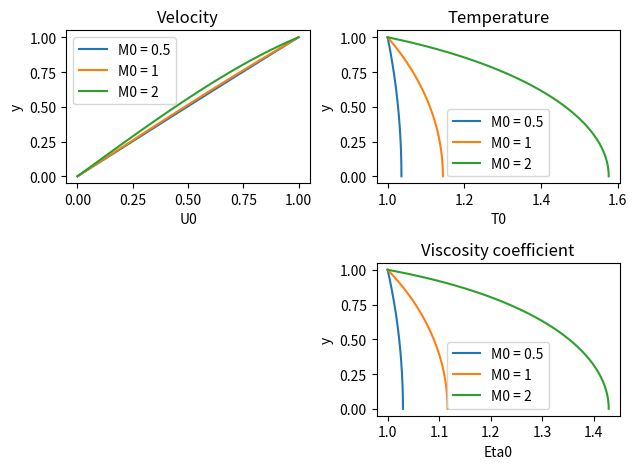

Here is the Python script that generated this plot:
import numpy as np
from scipy.integrate import solve_bvp
import matplotlib.pyplot as plt

# Constants
Pr = 0.72         # value for air
gamma = 1.4       # value for air
C = 0.5           # given
tau_guess = 1     # Initial guess
M = [0.5, 1, 2]   # Mach numbers to test

# Define system of equations
def ode_system(y, state, tau, C, gamma, M_r):
  U0, T = state
  
  # Viscosity
  eta = T ** (3/2) * (1 + C) / (T + C)
  
  # Derivatives
  dU0_dy = tau / eta
  dT_dy = -(Pr / eta) * ((gamma - 1) * M_r**2 * tau * U0)
  
  return np.vstack((dU0_dy, dT_dy))

# Define boundary conditions
def bc(Xa, Xb, tau, C, gamma, M_r):
  U0a, Ta = Xa
  U0b, Tb = Xb
  return np.array([U0a, U0b - 1])   # Returns the residuals of the boundary conditions U0(0) = 0, U0(1) = 1

def solve(tau_guess, C, gamma, M_r, Tr):
  y = np.linspace(0, 1, 1000)
  U0_guess = y                      # Linear guess for U0
  T_guess = np.full_like(y, Tr)     # Constant guess for T
  X_guess = np.vstack((U0_guess, T_guess))    
  
  sol = solve_bvp(lambda y, X: ode_system(y, X, tau_guess, C, gamma, M_r),
                  lambda Xa, Xb: bc(Xa, Xb, tau_guess, C, gamma, M_r),
                  y, X_guess)
  
  if not sol.success:
    raise ValueError("Failed to find a solution")
  
  T = sol.y[1]
  T += (1 - T[-1])    # enforce boundary condition of T0(1) = 1
  eta = T ** (3/2) * (1 + C) / (T + C)

  return sol.x, sol.y[0], T, eta  # y, U0, T

for M_r in M:
  Tr = 1 + (gamma - 1) / 2 * M_r**2  # Recovery temperature  
  y, U0, T, eta = solve(tau_guess, C, gamma, M_r, Tr)    # solve

  plt.subplot(2, 2, 1)
  plt.plot(U0, y, label=f'M0 = {M_r}')
  plt.ylabel('y')
  plt.xlabel('U0')
  plt.title('Velocity')
  plt.legend()

  plt.subplot(2, 2, 2)
  plt.plot(T, y, label=f'M0 = {M_r}')
  plt.ylabel('y')
  plt.xlabel('T0')
  plt.title('Temperature')
  plt.legend()
  
  plt.subplot(2, 2, 4)
  plt.plot(eta, y, label=f'M0 = {M_r}')
  plt.ylabel('y')
  plt.xlabel('Eta0')
  plt.title('Viscosity coefficient')
  plt.legend()

plt.tight_layout()
plt.show()